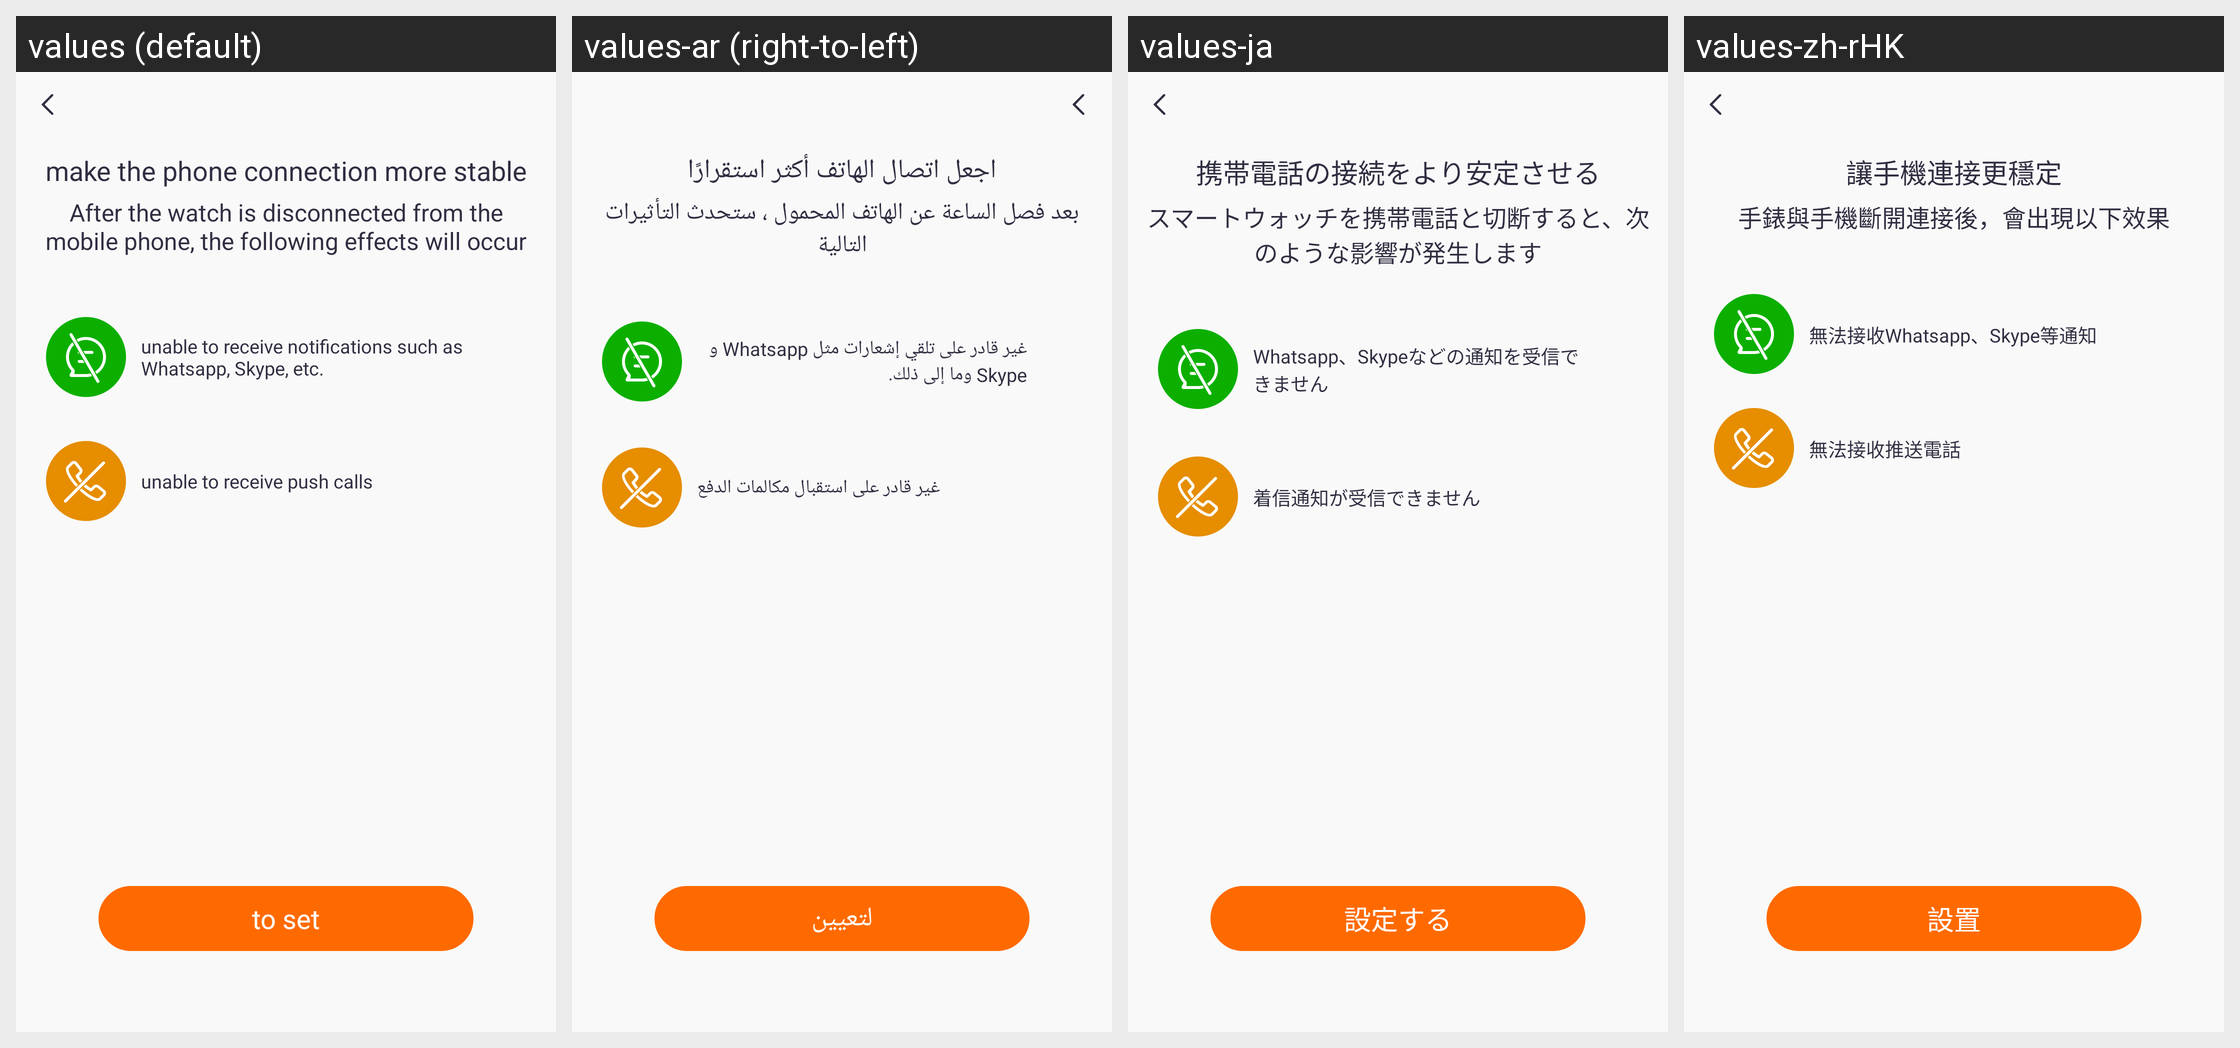

Translations of the strings shown on this Android screen, per locale in the grid:
Android screen res/layout/activity_background_running_guide_one.xml rendered under 4 locales, left to right: values (default), values-ar (right-to-left), values-ja, values-zh-rHK. Device: Nexus 5 (rendered at 1080×1920; each locale shown at half size, 540×960, under a caption strip naming it); theme Theme.QCWatch.
Other locales in the repository, not shown: values-ar-rAE, values-as, values-cs, values-de, values-de-rDE, values-el-rGR, values-en-rUS, values-es, values-es-rES, values-fa, values-fr, values-fr-rFR, values-hi-rIN, values-hu, values-in-rID, values-it-rIT, values-ja-rJP, values-kk-rKZ, values-ko-rKR, values-ne, values-nl, values-or, values-pl-rPL, values-pt, values-pt-rPT, values-ro-rRO, values-ru-rRU, values-sk, values-te, values-th-rTH, values-tr-rTR, values-uk, values-ur, values-vi-rVN, values-zh, values-zh-rCN, values-zh-rTW.
Strings drawn on this screen, with the default value and each locale's value (text and hints the layout hard-codes, and strings that could not be matched under every locale, appear in the picture but are not listed):

qc_text_394
  values: make the phone connection more stable
  values-ar: اجعل اتصال الهاتف أكثر استقرارًا
  values-ja: 携帯電話の接続をより安定させる
  values-zh-rHK: 讓手機連接更穩定

qc_text_395
  values: After the watch is disconnected from the mobile phone, the following effects will occur
  values-ar: بعد فصل الساعة عن الهاتف المحمول ، ستحدث التأثيرات التالية
  values-ja: スマートウォッチを携帯電話と切断すると、次のような影響が発生します
  values-zh-rHK: 手錶與手機斷開連接後，會出現以下效果

qc_text_396
  values: unable to receive notifications such as Whatsapp, Skype, etc.
  values-ar: غير قادر على تلقي إشعارات مثل Whatsapp و Skype وما إلى ذلك.
  values-ja: Whatsapp、Skypeなどの通知を受信できません
  values-zh-rHK: 無法接收Whatsapp、Skype等通知

qc_text_397
  values: unable to receive push calls
  values-ar: غير قادر على استقبال مكالمات الدفع
  values-ja: 着信通知が受信できません
  values-zh-rHK: 無法接收推送電話

qc_text_398
  values: to set
  values-ar: لتعيين
  values-ja: 設定する
  values-zh-rHK: 設置
